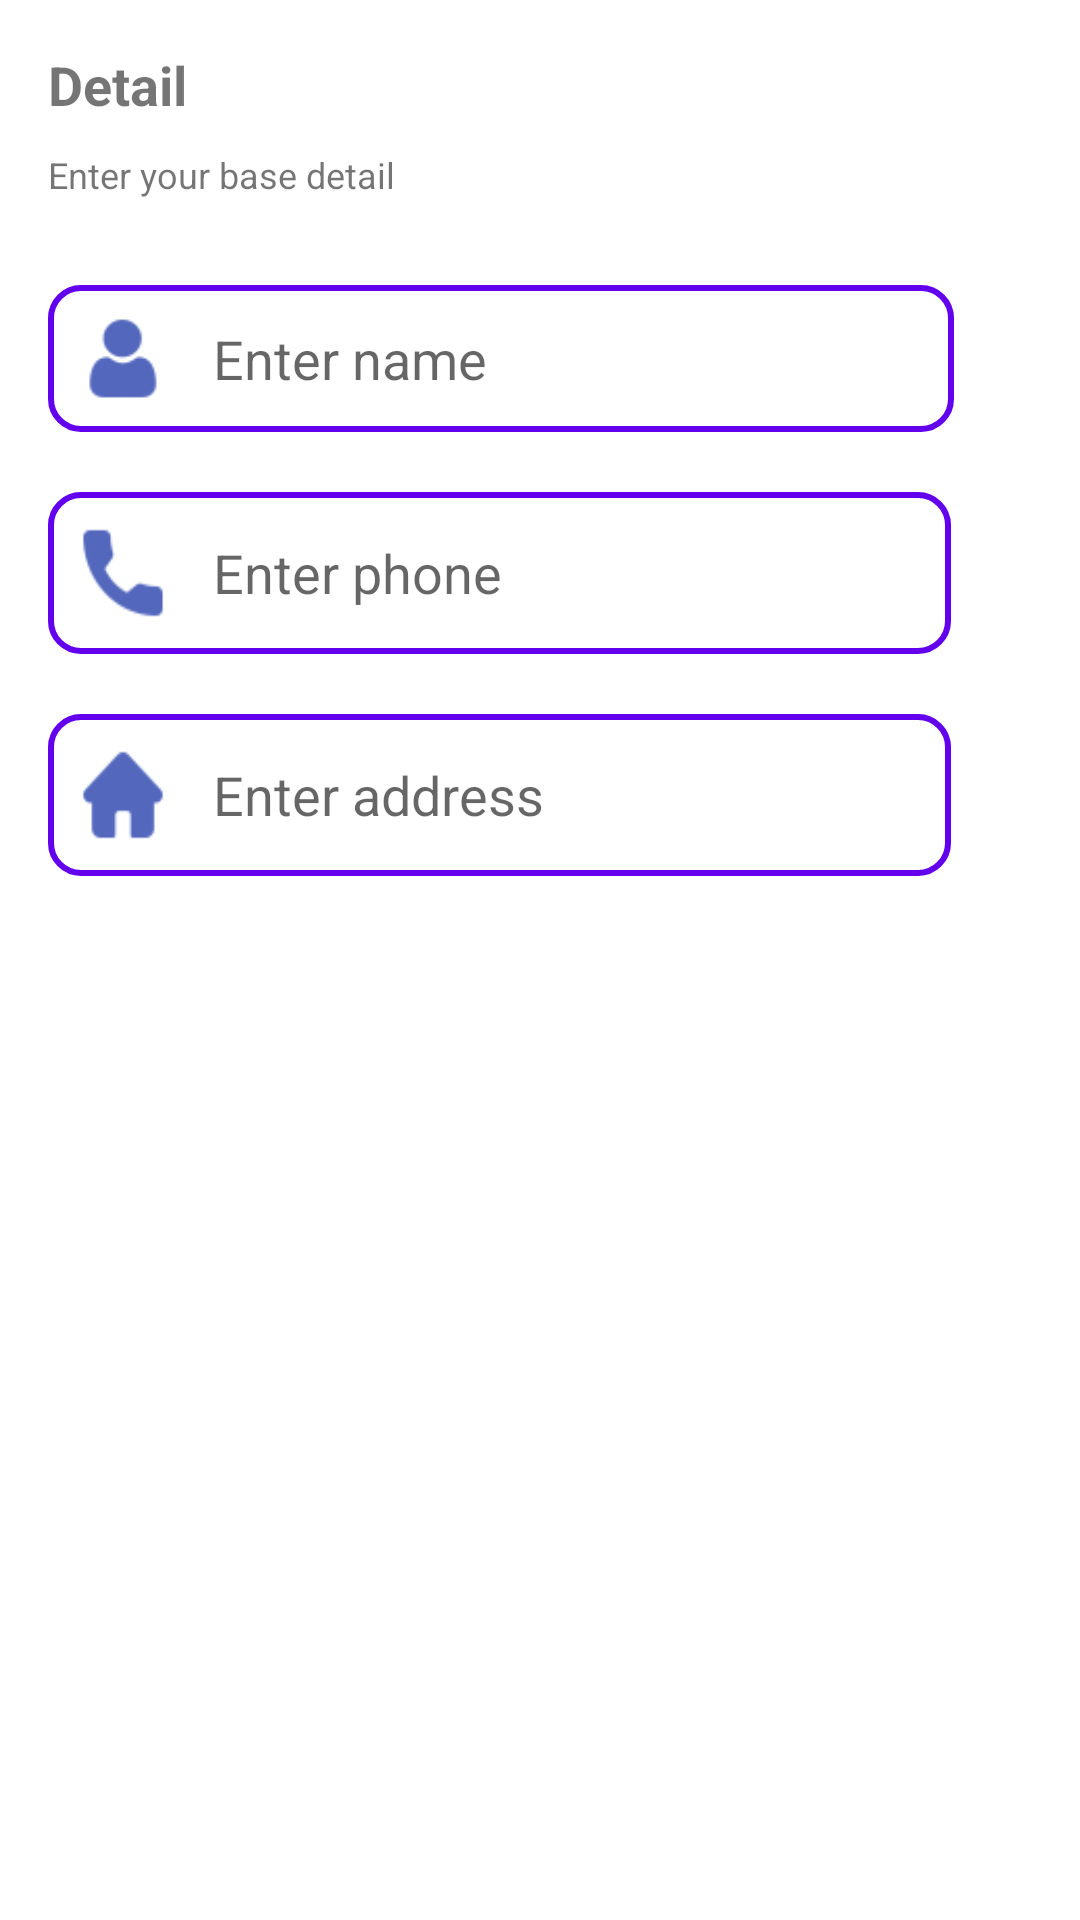

Write the Android layout XML for this screen, with the resource values it uses.
<!-- AndroidManifest.xml: application theme Theme.Cusdialog -->
<!-- res/layout/layout_dialog.xml -->
<?xml version="1.0" encoding="utf-8"?>
<androidx.constraintlayout.widget.ConstraintLayout xmlns:android="http://schemas.android.com/apk/res/android"
    xmlns:app="http://schemas.android.com/apk/res-auto"
    xmlns:tools="http://schemas.android.com/tools"
    android:layout_width="match_parent"
    android:layout_height="400dp">


    <LinearLayout
        android:layout_width="301dp"
        android:layout_height="54dp"
        android:layout_marginStart="16dp"
        android:layout_marginLeft="16dp"
        android:layout_marginTop="20dp"
        android:background="@drawable/inputtxt"
        app:layout_constraintStart_toStartOf="parent"
        app:layout_constraintTop_toBottomOf="@+id/linearLayout4">

        <ImageView
            android:layout_width="50dp"
            android:layout_height="match_parent"
            android:background="@drawable/ic_action_name"></ImageView>

        <EditText
            android:layout_width="match_parent"
            android:layout_height="match_parent"
            android:background="@drawable/edittext"
            android:hint="Enter address"
            android:paddingLeft="5dp"

            ></EditText>

    </LinearLayout>

    <TextView
        android:id="@+id/txtDetail"
        android:layout_width="300dp"
        android:layout_height="30dp"
        android:layout_marginStart="16dp"
        android:layout_marginLeft="16dp"
        android:layout_marginTop="16dp"
        android:text="Detail"
        android:textSize="18dp"
        android:textStyle="bold"
        app:layout_constraintStart_toStartOf="parent"
        app:layout_constraintTop_toTopOf="parent" />

    <TextView
        android:id="@+id/txtInf"
        android:layout_width="300dp"
        android:layout_height="25dp"
        android:layout_marginStart="16dp"
        android:layout_marginLeft="16dp"
        android:layout_marginTop="4dp"
        android:text="Enter your base detail"
        android:textSize="12dp"
        app:layout_constraintStart_toStartOf="parent"
        app:layout_constraintTop_toBottomOf="@id/txtDetail" />

    <LinearLayout
        android:id="@+id/linearLayout"
        android:layout_width="302dp"
        android:layout_height="49dp"
        android:layout_marginStart="16dp"
        android:layout_marginLeft="16dp"
        android:layout_marginTop="20dp"
        android:background="@drawable/inputtxt"
        app:layout_constraintStart_toStartOf="parent"
        app:layout_constraintTop_toBottomOf="@id/txtInf">

        <ImageView
            android:layout_width="50dp"
            android:layout_height="match_parent"
            android:background="@drawable/home_icon"></ImageView>

        <EditText
            android:layout_width="match_parent"
            android:layout_height="match_parent"
            android:background="@drawable/edittext"
            android:hint="Enter name"
            android:paddingLeft="5dp"

            ></EditText>
    </LinearLayout>

    <LinearLayout
        android:id="@+id/linearLayout4"
        android:layout_width="301dp"
        android:layout_height="54dp"
        android:layout_marginStart="16dp"
        android:layout_marginLeft="16dp"
        android:layout_marginTop="20dp"
        android:background="@drawable/inputtxt"
        app:layout_constraintStart_toStartOf="parent"
        app:layout_constraintTop_toBottomOf="@+id/linearLayout">

        <ImageView
            android:layout_width="50dp"
            android:layout_height="match_parent"
            android:background="@drawable/phone_icon"></ImageView>

        <EditText
            android:layout_width="match_parent"
            android:layout_height="match_parent"
            android:background="@drawable/edittext"
            android:hint="Enter phone"
            android:paddingLeft="5dp"

            ></EditText>
    </LinearLayout>

</androidx.constraintlayout.widget.ConstraintLayout>
<!-- resources referenced by this layout -->
<resources>
  <!-- drawable edittext (drawable) -->
  <?xml version="1.0" encoding="utf-8"?>
  <selector xmlns:android="http://schemas.android.com/apk/res/android">
  <item>
  <shape android:shape="rectangle"></shape>
  </item>
  </selector>
  <!-- drawable home_icon: png bitmap (drawable-hdpi, 448 bytes) -->
  <!-- drawable ic_action_name: png bitmap (drawable-hdpi, 297 bytes) -->
  <!-- drawable inputtxt (drawable) -->
  <?xml version="1.0" encoding="utf-8"?>
  <selector xmlns:android="http://schemas.android.com/apk/res/android">
  <item>
      <shape android:shape="rectangle" >
          <corners android:radius="10dp"></corners>
          <stroke android:color="@color/purple_500" android:width="2dp"></stroke>
      </shape>
  
  </item>
  </selector>
  <!-- drawable phone_icon: png bitmap (drawable-hdpi, 394 bytes) -->
  <style name="Theme.Cusdialog" parent="Theme.MaterialComponents.DayNight.DarkActionBar">
          
          <item name="colorPrimary">@color/purple_500</item>
          <item name="colorPrimaryVariant">@color/purple_700</item>
          <item name="colorOnPrimary">@color/white</item>
          
          <item name="colorSecondary">@color/teal_200</item>
          <item name="colorSecondaryVariant">@color/teal_700</item>
          <item name="colorOnSecondary">@color/black</item>
          
          <item name="android:statusBarColor" tools:targetApi="l">?attr/colorPrimaryVariant</item>
          
      </style>
  <!-- not gathered from this repository: default colours our renderer supplied (Android Studio template values) -->
  <color name="purple_500">#FF6200EE</color>
  <color name="purple_700">#FF3700B3</color>
  <color name="teal_200">#FF03DAC5</color>
  <color name="teal_700">#FF018786</color>
  <color name="black">#FF000000</color>
  <color name="white">#FFFFFFFF</color>
</resources>
